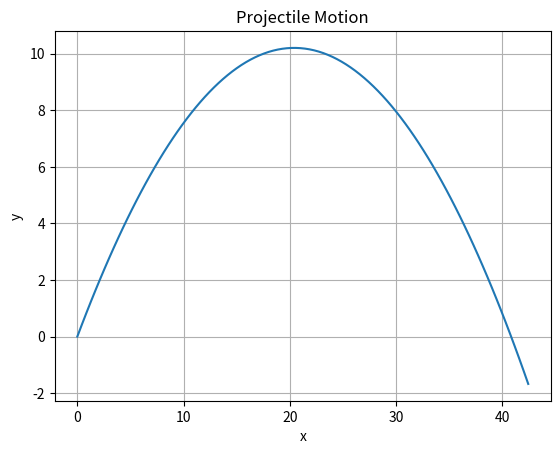

This chart was generated by the following Python code:
import numpy as np
import matplotlib.pyplot as plt

g=9.8
u=20
theta=np.radians(45)

t=np.linspace(0,3,100)

x=u*np.cos(theta)*t
y=u*np.sin(theta)*t - 0.5*g*t**2

plt.plot(x,y)
plt.xlabel("x")
plt.ylabel("y")
plt.title("Projectile Motion")
plt.grid()
plt.show()
